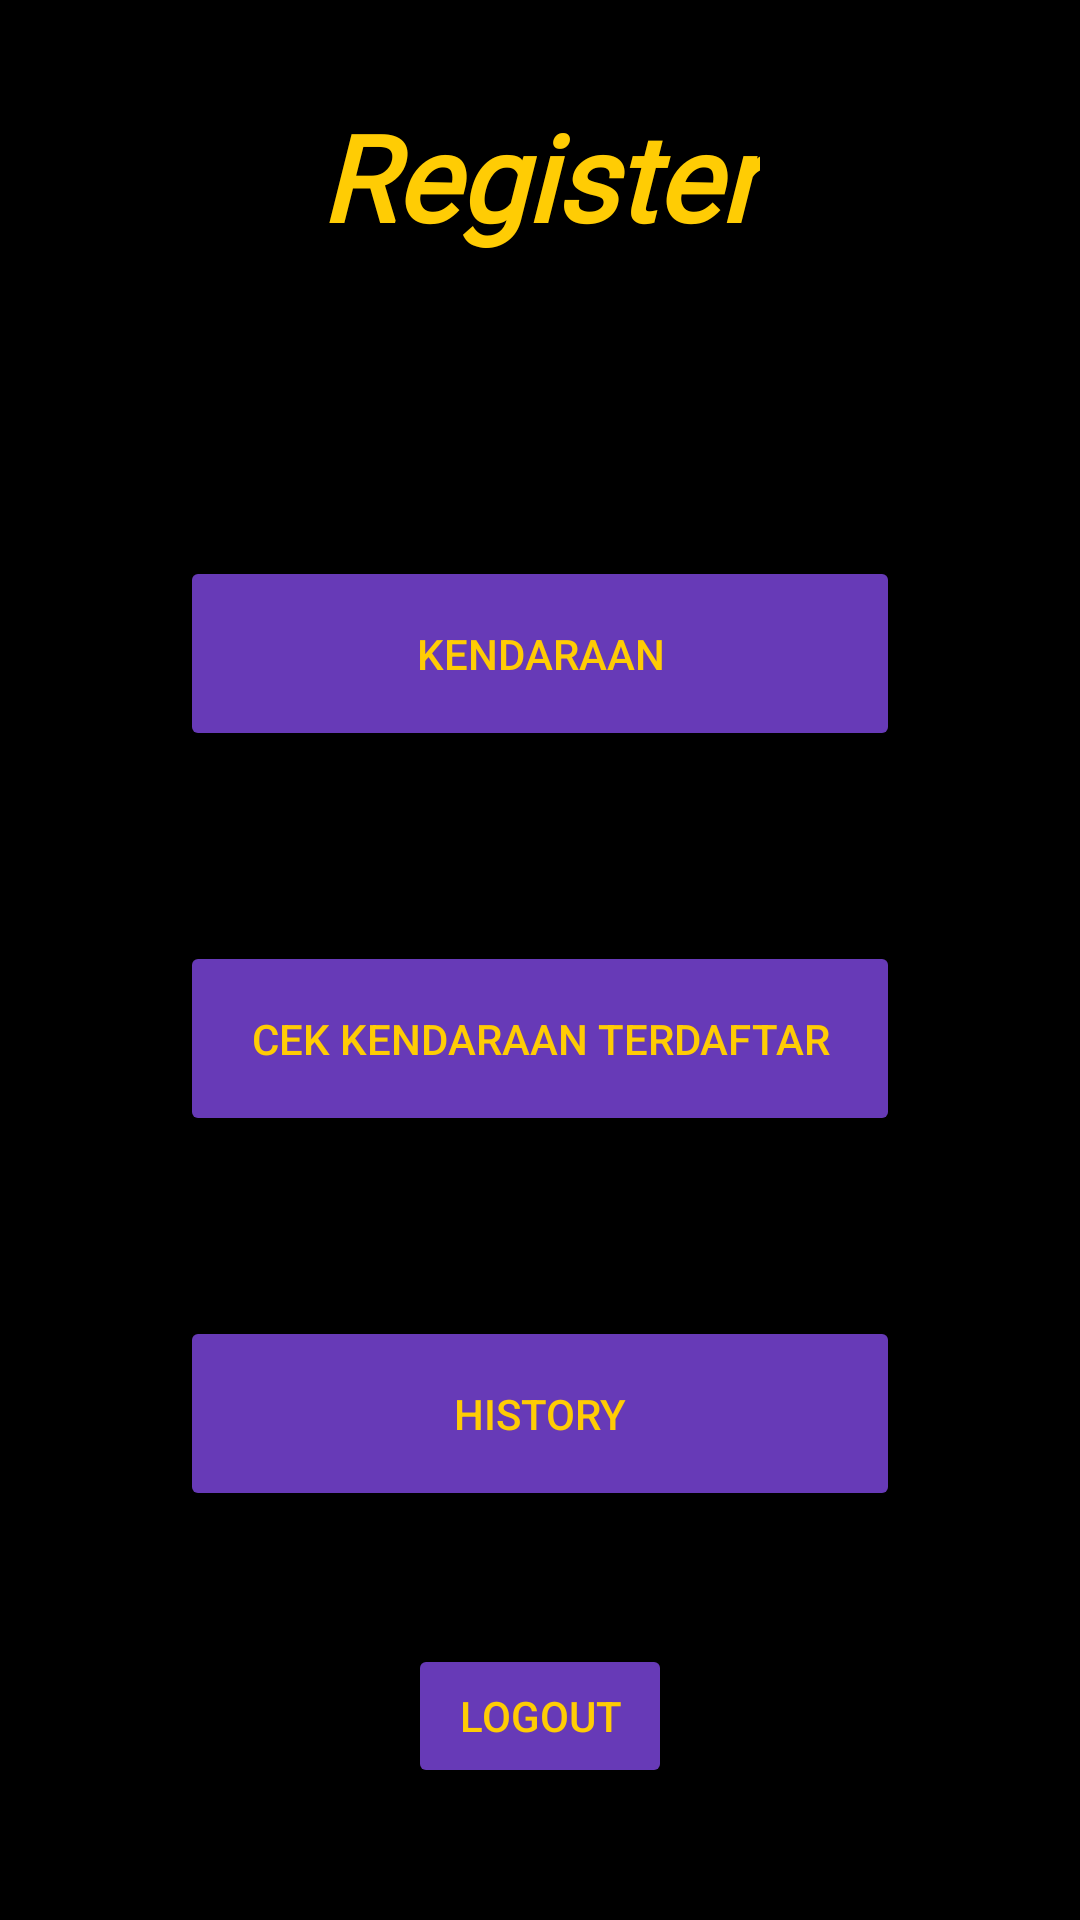

This screen was rendered from an Android layout file. Write that file and the resources it references.
<!-- AndroidManifest.xml: application theme Theme.AppParkir -->
<!-- res/layout/activity_register.xml -->
<?xml version="1.0" encoding="utf-8"?>
<androidx.constraintlayout.widget.ConstraintLayout xmlns:android="http://schemas.android.com/apk/res/android"
    xmlns:app="http://schemas.android.com/apk/res-auto"
    xmlns:tools="http://schemas.android.com/tools"
    android:layout_width="match_parent"
    android:layout_height="match_parent"
    android:background="#000000"
    tools:context=".RegisterActivity">

    <TextView
        android:id="@+id/textView7"
        android:layout_width="wrap_content"
        android:layout_height="wrap_content"
        android:layout_marginTop="32dp"
        android:autoText="false"
        android:fontFamily="@font/walter_turncoat"
        android:text="Register"
        android:textColor="#FFCC04"
        android:textSize="40sp"
        android:textStyle="bold|italic"
        app:layout_constraintEnd_toEndOf="parent"
        app:layout_constraintStart_toStartOf="parent"
        app:layout_constraintTop_toTopOf="parent" />

    <Button
        android:id="@+id/motorButton_register"
        android:layout_width="0dp"
        android:layout_height="65dp"
        android:layout_marginStart="60dp"
        android:layout_marginTop="100dp"
        android:layout_marginEnd="60dp"
        android:backgroundTint="#673AB7"
        android:text="Kendaraan"
        android:textColor="#FFCC04"
        app:layout_constraintEnd_toEndOf="parent"
        app:layout_constraintStart_toStartOf="parent"
        app:layout_constraintTop_toBottomOf="@+id/textView7" />

    <Button
        android:id="@+id/cekKendaraanButton_register"
        android:layout_width="0dp"
        android:layout_height="65dp"
        android:layout_marginStart="60dp"
        android:layout_marginEnd="60dp"
        android:backgroundTint="#673AB7"
        android:text="Cek kendaraan terdaftar"
        android:textColor="#FFCC04"
        app:layout_constraintBottom_toBottomOf="parent"
        app:layout_constraintEnd_toEndOf="parent"
        app:layout_constraintHorizontal_bias="0.0"
        app:layout_constraintStart_toStartOf="parent"
        app:layout_constraintTop_toBottomOf="@+id/motorButton_register"
        app:layout_constraintVertical_bias="0.195" />

    <Button
        android:id="@+id/historyButton_register"
        android:layout_width="0dp"
        android:layout_height="65dp"
        android:layout_marginStart="60dp"
        android:layout_marginTop="60dp"
        android:layout_marginEnd="60dp"
        android:backgroundTint="#673AB7"
        android:text="History"
        android:textColor="#FFCC04"
        app:layout_constraintEnd_toEndOf="parent"
        app:layout_constraintHorizontal_bias="0.498"
        app:layout_constraintStart_toStartOf="parent"
        app:layout_constraintTop_toBottomOf="@+id/cekKendaraanButton_register" />

    <Button
        android:id="@+id/buttonLogout_register"
        android:layout_width="wrap_content"
        android:layout_height="wrap_content"
        android:backgroundTint="#673AB7"
        android:text="Logout"
        android:textColor="#FFCC04"
        app:layout_constraintBottom_toBottomOf="parent"
        app:layout_constraintEnd_toEndOf="parent"
        app:layout_constraintStart_toStartOf="parent"
        app:layout_constraintTop_toBottomOf="@+id/historyButton_register" />
</androidx.constraintlayout.widget.ConstraintLayout>
<!-- resources referenced by this layout -->
<resources>
  <style name="Theme.AppParkir" parent="Theme.MaterialComponents.DayNight.DarkActionBar">
          
          <item name="colorPrimary">@color/purple_500</item>
          <item name="colorPrimaryVariant">@color/purple_700</item>
          <item name="colorOnPrimary">@color/white</item>
          
          <item name="colorSecondary">@color/teal_200</item>
          <item name="colorSecondaryVariant">@color/teal_700</item>
          <item name="colorOnSecondary">@color/black</item>
          
          <item name="android:statusBarColor" tools:targetApi="l">?attr/colorPrimaryVariant</item>
          
      </style>
  <!-- not gathered from this repository: default colours our renderer supplied (Android Studio template values) -->
  <color name="purple_500">#FF6200EE</color>
  <color name="purple_700">#FF3700B3</color>
  <color name="teal_200">#FF03DAC5</color>
  <color name="teal_700">#FF018786</color>
  <color name="black">#FF000000</color>
  <color name="white">#FFFFFFFF</color>
</resources>
